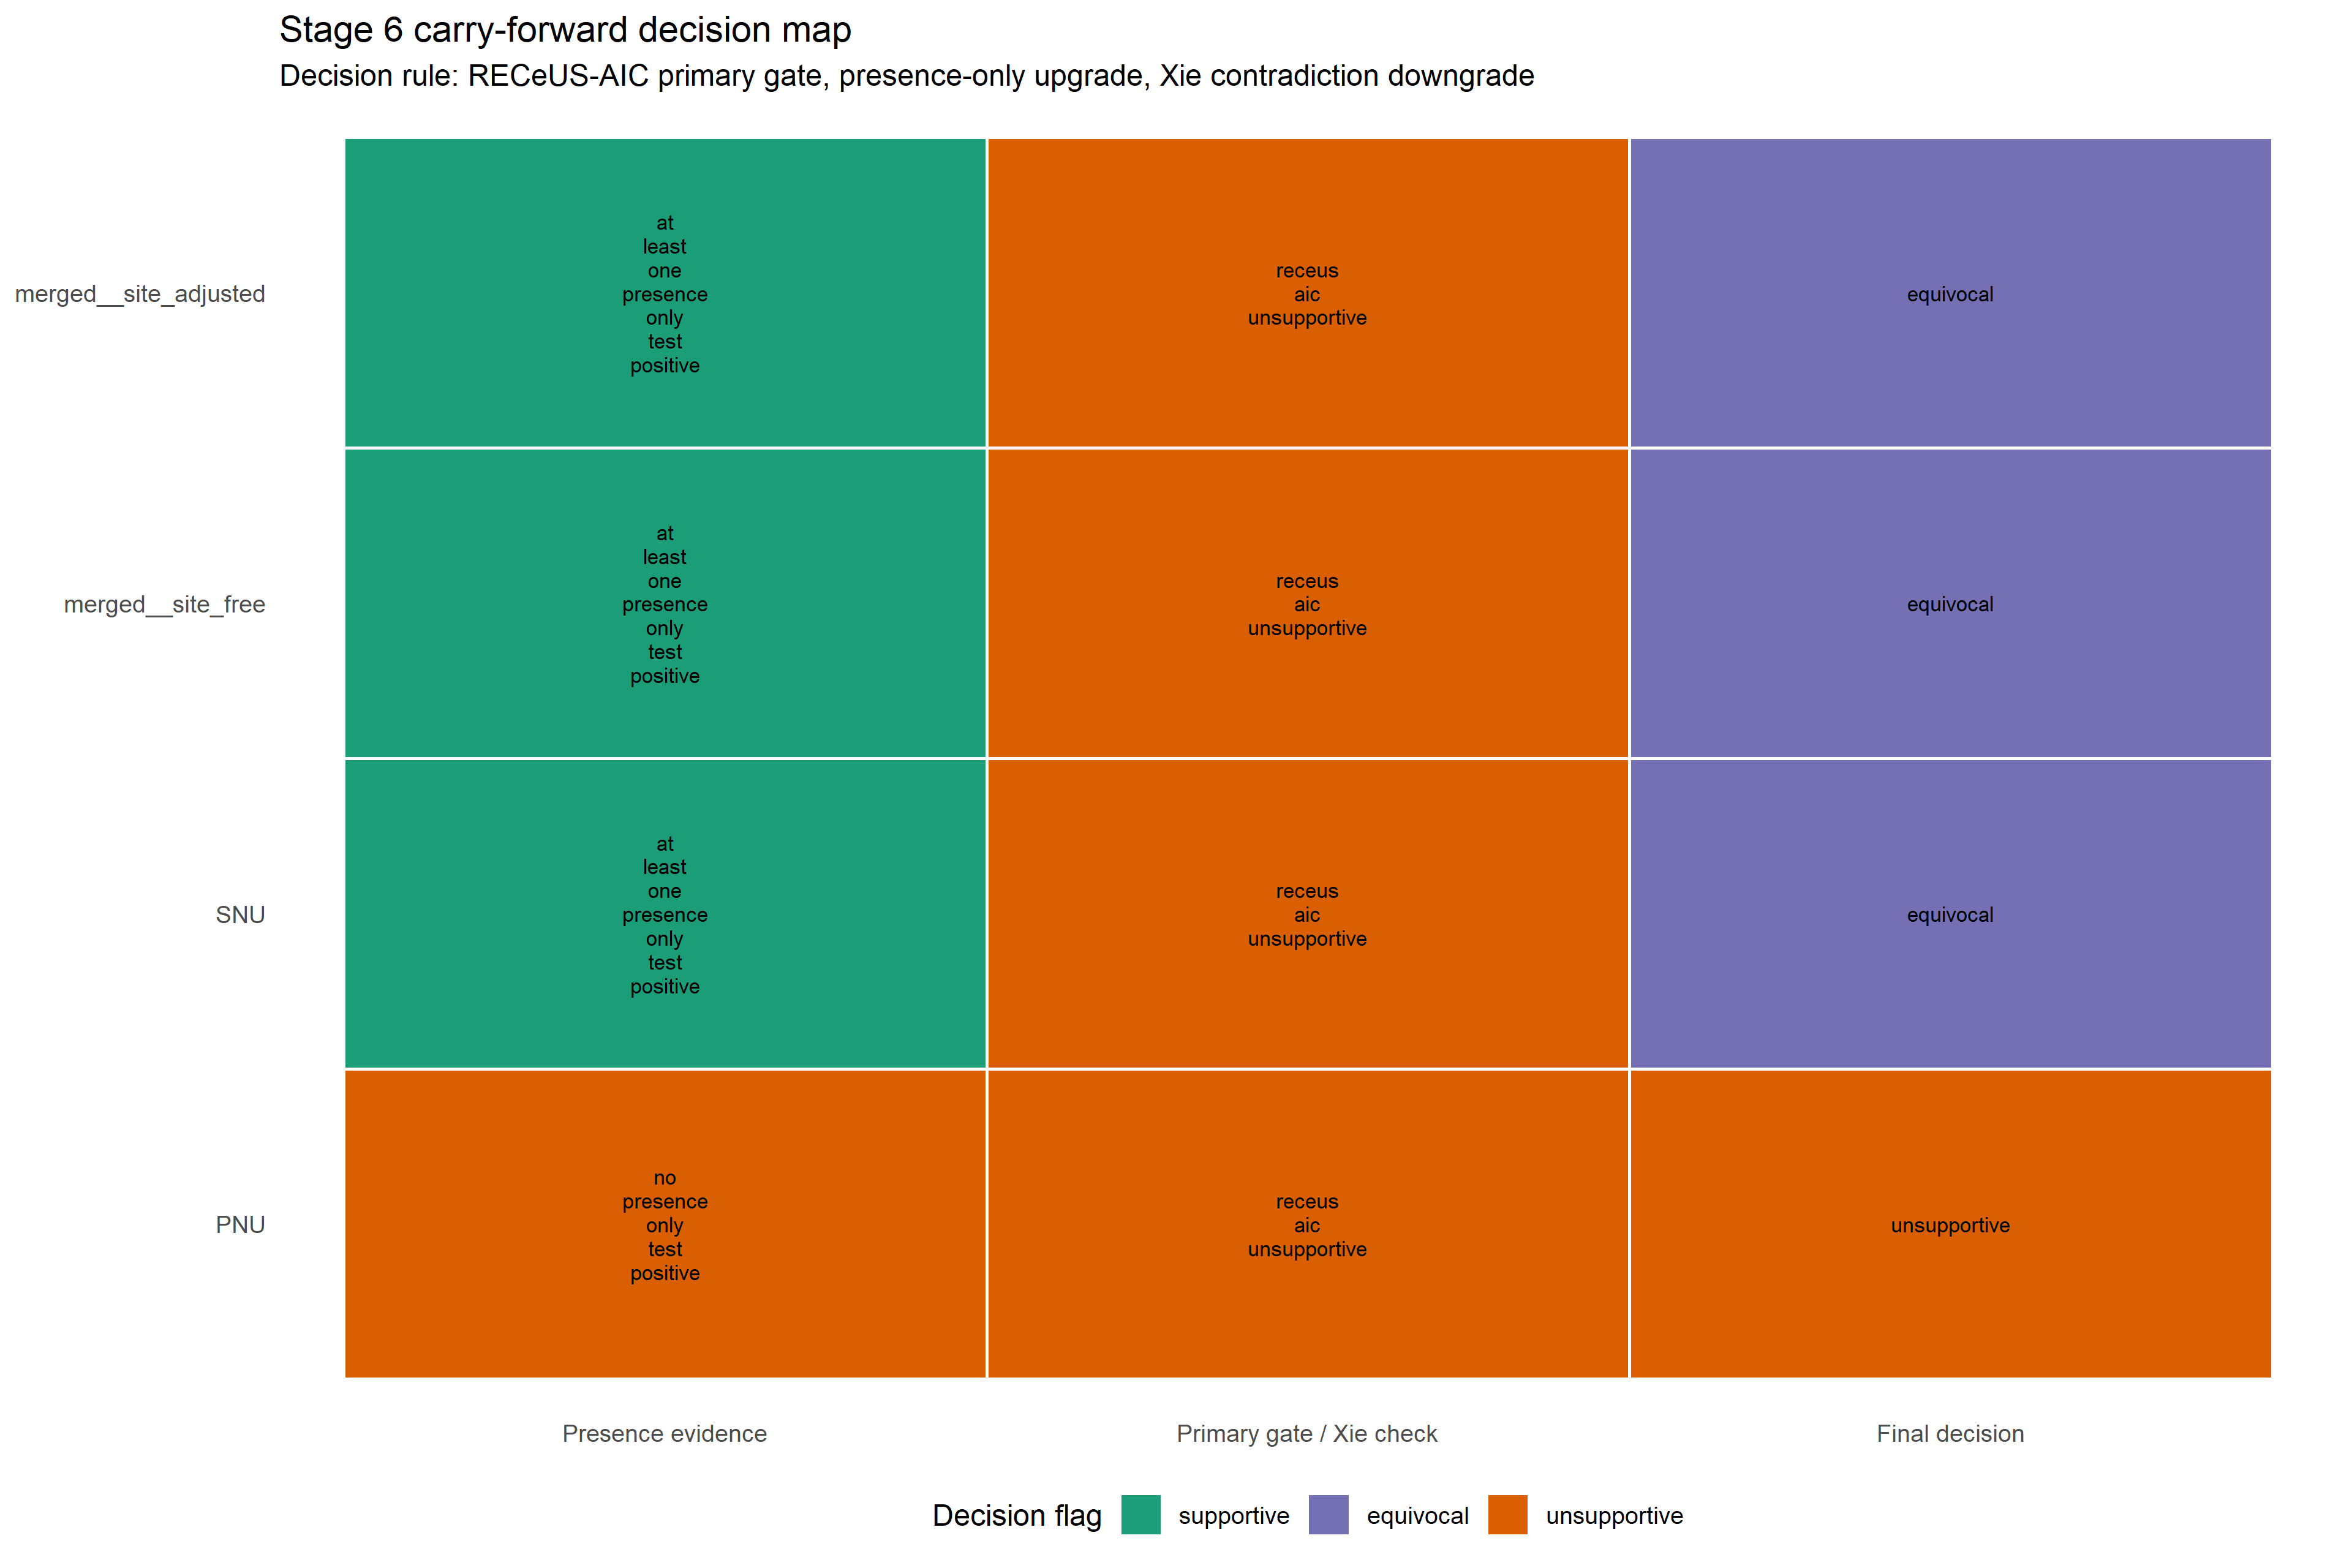

The table this chart was drawn from, first rows:
dataset_key, source_dataset, source_description, analysis_variant, tail_metric_source, hsu_formula_branch, hsu_latency_formula_rhs, hsu_incidence_formula_rhs_set, decision_rule_version, decision_rule_primary_gate, decision_rule_presence_modifier, decision_rule_xie_modifier, maller_zhou_alpha_role, primary_gate_flag, presence_modifier_flag, xie_modifier_flag, modifier_evidence_label, final_decision_flag, presence_support_flag, followup_support_flag, presence_unsupport_flag, followup_unsupport_flag, presence_evidence_label, followup_evidence_label
PNU, PNU, derived_from_merged:PNU, single_cohort, self, site_free, age_s + sex_num, 1|age_s + sex_num|age_s + sex_num + age_…, receus_aic_primary_with_presence_and_xie…, receus_aic, presence_only_tests_can_upgrade_unsuppor…, xie_can_downgrade_supportive_to_equivoca…, descriptive_only, unsupportive, no_positive_presence_only_signal, no_contradiction, no_modifier_triggered, unsupportive, FALSE, FALSE, TRUE, TRUE, no_presence_only_test_positive, receus_aic_unsupportive
SNU, SNU, derived_from_merged:SNU, single_cohort, self, site_free, age_s + sex_num, 1|age_s + sex_num|age_s + sex_num + age_…, receus_aic_primary_with_presence_and_xie…, receus_aic, presence_only_tests_can_upgrade_unsuppor…, xie_can_downgrade_supportive_to_equivoca…, descriptive_only, unsupportive, positive_presence_only_signal, no_contradiction, presence_only_signal_upgrades_unsupporti…, equivocal, TRUE, FALSE, FALSE, TRUE, at_least_one_presence_only_test_positive, receus_aic_unsupportive
merged__site_free, merged, /Volumes/ObsidianVault/Obsidian/☔️Papers…, site_free, self, site_free, age_s + sex_num, 1|age_s + sex_num|age_s + sex_num + age_…, receus_aic_primary_with_presence_and_xie…, receus_aic, presence_only_tests_can_upgrade_unsuppor…, xie_can_downgrade_supportive_to_equivoca…, descriptive_only, unsupportive, positive_presence_only_signal, no_contradiction, presence_only_signal_upgrades_unsupporti…, equivocal, TRUE, FALSE, FALSE, TRUE, at_least_one_presence_only_test_positive, receus_aic_unsupportive
merged__site_adjusted, merged, /Volumes/ObsidianVault/Obsidian/☔️Papers…, site_adjusted, merged__site_free, site_adjusted, age_s + sex_num + site, 1|age_s + sex_num + age_s:sex_num + site…, receus_aic_primary_with_presence_and_xie…, receus_aic, presence_only_tests_can_upgrade_unsuppor…, xie_can_downgrade_supportive_to_equivoca…, descriptive_only, unsupportive, positive_presence_only_signal, no_contradiction, presence_only_signal_upgrades_unsupporti…, equivocal, TRUE, FALSE, FALSE, TRUE, at_least_one_presence_only_test_positive, receus_aic_unsupportive
